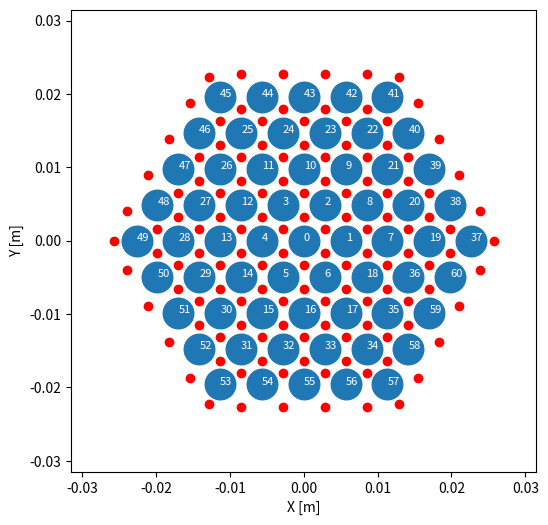
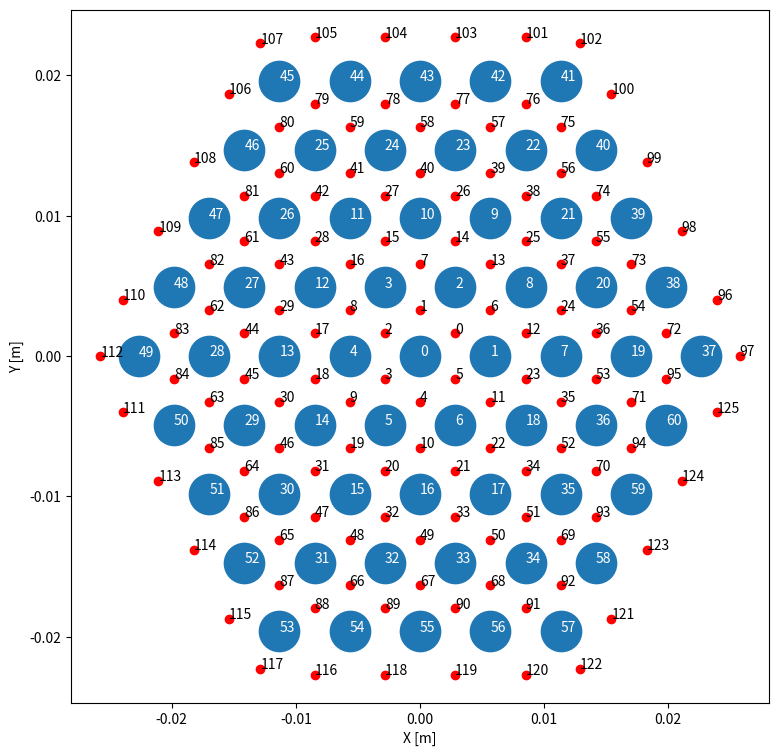

The matplotlib source for these figures, in order:
import numpy as np
import matplotlib.pyplot as plt

###################################
# Control parameters
###################################
_n_rings = 5
f = np.sqrt(3) / 2
scale_factor = 0.01
pitch = 0.5664 * scale_factor
center = [0.0,0.0]
###################################

# Defining input variables
x0 = 0.0;
y0 = 0.0;

x1 = 0.0;
y1 = 0.0;

a1 = 0.0;
a2 = 0.0

avg_coor_x = 0.0;
avg_coor_y = 0.0;

dist = 0.0;
dist0 = 0.0;

kgap = 0;
icorner = 0;
positive_flow = 1.0;
negative_flow = -1.0;

_pin_diameter = 0.4419*scale_factor
_flat_to_flat = 4.64*scale_factor + 0.005
_duct_to_rod_gap = ((_flat_to_flat /f  - (_n_rings - 1) * 2 * pitch) / 2.0)/4

#################################
# Defining pin positions
#################################

theta = 0.0;
dtheta = 0.0;
distance = 0.0;
theta1 = 0.0;
theta_corrected = 0.0;
pi = np.pi;
k = 0;

_rod_position = [[0.0,0.0]];
for i in range(1,_n_rings):
    dtheta, theta = 2.0 * pi / (i * 6), 0.0;
    for j in range(i*6):
        k = k + 1;
        theta1 = (theta + 1.0e-10) % (pi / 3.0);
        distance = ((pow(i * pitch, 2) + (theta1 / dtheta * pitch)**2 -
                     2.0 * i * pitch * (theta1 / dtheta * pitch) * np.cos(pi / 3.0)))**0.5;
        theta_corrected = np.arccos(1.0 / (i * pitch) / distance / 2.0 * ((i * pitch)**2.0 + (distance)**2.0 - (theta1 / dtheta * pitch)**2.0));
        if (theta1 < 1.0e-6):
            theta_corrected = theta;
        else:
            if (theta > pi / 3.0 and theta <= 2.0 / 3.0 * pi):
                theta_corrected = theta_corrected + pi / 3.0;
            elif (theta > 2.0 / 3.0 * pi and theta <= pi):
                theta_corrected = theta_corrected + 2.0 / 3.0 * pi;
            elif (theta > pi and theta <= 4.0 / 3.0 * pi):
                theta_corrected = theta_corrected + pi;
            elif (theta > 4.0 / 3.0 * pi and theta <= 5.0 / 3.0 * pi):
                theta_corrected = theta_corrected + 4.0 / 3.0 * pi;
            elif (theta > 5.0 / 3.0 * pi and theta <= 2.0 * pi):
                theta_corrected = theta_corrected + 5.0 / 3.0 * pi;
        pos_x = center[0] + distance * np.cos(theta_corrected)
        pos_y = center[0] + distance * np.sin(theta_corrected)
        _rod_position.append([pos_x, pos_y])
        theta = theta + dtheta;


#################################
# Defining pin positions in rings
#################################
_nrods = len(_rod_position)
_rods_in_rings = {}; k=0
k += 1; _rods_in_rings[0] = [k];
for i in range(1,_n_rings):
    loc_list = []
    for j in range(0, i * 6):
        k+= 1; loc_list.append(k);
    _rods_in_rings[i] = loc_list


#################################
# Number of channels
#################################
chancount = 0
for j in range(_n_rings - 1):
    chancount += j * 6
_n_channels = chancount + _nrods - 1 + (_n_rings - 1) * 6 + 6;


#################################
# Suchannels positions
#################################
_subchannel_to_rod_map = {} # Reserve 3
_subch_type = {}
_n_gaps = _n_channels + _nrods - 1;
_gap_to_chan_map = {}
gap_fill = {}
_chan_to_gap_map = {} # Reserve 3
_gap_pairs_sf = {}
_chan_pairs_sf = {}
_gij_map = {}
_sign_id_crossflow_map = {} # Reserve 3
_gap_to_rod_map = {} # Reserve 2
_gap_type = {}
_subchannel_position = {} # Reserve 3

k = 0;
kgap = 0;

for i in range(1, _n_rings):
    # Find closest pin at back ring
    for j in range(len(_rods_in_rings[i])):
        if j == len(_rods_in_rings[i]) - 1:
            _subchannel_to_rod_map[k] = []
            _subchannel_to_rod_map[k].append(_rods_in_rings[i][j])
            _subchannel_to_rod_map[k].append(_rods_in_rings[i][0])
            avg_coor_x = 0.5 * (_rod_position[_rods_in_rings[i][j]-1][0] + _rod_position[_rods_in_rings[i][0]-1][0]);
            avg_coor_y = 0.5 * (_rod_position[_rods_in_rings[i][j]-1][1] + _rod_position[_rods_in_rings[i][0]-1][1]);
            _gap_to_rod_map[kgap] = []
            _gap_to_rod_map[kgap].append(_rods_in_rings[i][j])
            _gap_to_rod_map[kgap].append(_rods_in_rings[i][0])
            _gap_type[kgap] = 'center'
            kgap = kgap + 1;
        else:
            _subchannel_to_rod_map[k] = []
            _subchannel_to_rod_map[k].append(_rods_in_rings[i][j])
            _subchannel_to_rod_map[k].append(_rods_in_rings[i][j+1])
            avg_coor_x = 0.5 * (_rod_position[_rods_in_rings[i][j]-1][0] + _rod_position[_rods_in_rings[i][j+1]-1][0]);
            avg_coor_y = 0.5 * (_rod_position[_rods_in_rings[i][j]-1][1] + _rod_position[_rods_in_rings[i][j+1]-1][1]);
            _gap_to_rod_map[kgap] = []
            _gap_to_rod_map[kgap].append(_rods_in_rings[i][j])
            _gap_to_rod_map[kgap].append(_rods_in_rings[i][j+1])
            _gap_type[kgap] = 'center'
            kgap = kgap + 1;

        dist0 = 1.0e+5;
        _subchannel_to_rod_map[k].append(_rods_in_rings[i - 1][0])
        l0 = 0;

        for l in range(len(_rods_in_rings[i - 1])):
            dist = np.sqrt(pow(_rod_position[_rods_in_rings[i - 1][l]-1][0] - avg_coor_x, 2) +
                           pow(_rod_position[_rods_in_rings[i - 1][l]-1][1] - avg_coor_y, 2));
            if dist < dist0:
                _subchannel_to_rod_map[k][2] = _rods_in_rings[i - 1][l];
                l0 = l;
                dist0 = dist;

        _gap_to_rod_map[kgap] = []
        _gap_to_rod_map[kgap].append(_rods_in_rings[i][j]);
        _gap_to_rod_map[kgap].append(_rods_in_rings[i - 1][l0]);
        _gap_type[kgap] = 'center';
        kgap = kgap + 1;
        _subch_type[k] = 'center';
        k = k + 1;

    # Find the closest pin at front ring
    for j in range(len(_rods_in_rings[i])):
        if j == len(_rods_in_rings[i]) - 1:
            _subchannel_to_rod_map[k] = []
            _subchannel_to_rod_map[k].append(_rods_in_rings[i][0]);
            _subchannel_to_rod_map[k].append(_rods_in_rings[i][j]);
            avg_coor_x = 0.5 * (_rod_position[_rods_in_rings[i][j]-1][0] + _rod_position[_rods_in_rings[i][0]-1][0]);
            avg_coor_y = 0.5 * (_rod_position[_rods_in_rings[i][j]-1][1] + _rod_position[_rods_in_rings[i][0]-1][1]);
        else:
            _subchannel_to_rod_map[k] = []
            _subchannel_to_rod_map[k].append(_rods_in_rings[i][j]);
            _subchannel_to_rod_map[k].append(_rods_in_rings[i][j+1]);
            avg_coor_x = 0.5 * (_rod_position[_rods_in_rings[i][j]-1][0] + _rod_position[_rods_in_rings[i][j+1]-1][0]);
            avg_coor_y = 0.5 * (_rod_position[_rods_in_rings[i][j]-1][1] + _rod_position[_rods_in_rings[i][j+1]-1][1]);

        if (i == _n_rings - 1):
            _subch_type[k] = 'edge';
            _gap_to_rod_map[kgap] = []
            _gap_to_rod_map[kgap].append(_rods_in_rings[i][j]);
            _gap_to_rod_map[kgap].append(_rods_in_rings[i][j]);
            _gap_type[kgap] = 'edge';
            _chan_to_gap_map[k] = []
            _chan_to_gap_map[k].append(kgap);
            kgap = kgap + 1;
            k = k + 1;

            if j % i == 0:
                _gap_to_rod_map[kgap] = []
                _gap_to_rod_map[kgap].append(_rods_in_rings[i][j]);
                _gap_to_rod_map[kgap].append(_rods_in_rings[i][j]);
                _gap_type[kgap] = 'corner';

                _subchannel_to_rod_map[k] = []
                _subchannel_to_rod_map[k].append(_rods_in_rings[i][j]);
                _subchannel_to_rod_map[k].append(_rods_in_rings[i][j]);
                _chan_to_gap_map[k] = []
                _chan_to_gap_map[k].append(kgap - 1);
                _chan_to_gap_map[k].append(kgap);
                _subch_type[k] = 'corner';

                kgap = kgap + 1;
                k = k + 1;

        else:
            dist0 = 1.0e+5;
            l0 = 0;
            _subchannel_to_rod_map[k].append(_rods_in_rings[i + 1][0]);
            for l in range(len(_rods_in_rings[i + 1])):
                dist = np.sqrt(pow(_rod_position[_rods_in_rings[i + 1][l]-1][0] - avg_coor_x, 2) +
                       pow(_rod_position[_rods_in_rings[i + 1][l]-1][1] - avg_coor_y, 2));
                if dist < dist0:
                    _subchannel_to_rod_map[k][2] = _rods_in_rings[i + 1][l];
                    dist0 = dist;
                    l0 = l;

            _gap_to_rod_map[kgap] = []
            _gap_to_rod_map[kgap].append(_rods_in_rings[i][j]);
            _gap_to_rod_map[kgap].append(_rods_in_rings[i + 1][l0]);
            _gap_type[kgap] = 'center';
            kgap = kgap + 1;
            _subch_type[k] = 'center';
            k = k + 1;



for i in range(_n_channels):
    if _subch_type[i] == 'center':
        for j in range(_n_gaps):
            if (_gap_type[j] == 'center'):
                if (((_subchannel_to_rod_map[i][0] == _gap_to_rod_map[j][0]) and
                   (_subchannel_to_rod_map[i][1] == _gap_to_rod_map[j][1])) or
                   ((_subchannel_to_rod_map[i][0] == _gap_to_rod_map[j][1]) and
                   (_subchannel_to_rod_map[i][1] == _gap_to_rod_map[j][0]))):
                    try:
                        _chan_to_gap_map[i].append(j);
                    except:
                        _chan_to_gap_map[i] = [];
                        _chan_to_gap_map[i].append(j);


                if (((_subchannel_to_rod_map[i][0] == _gap_to_rod_map[j][0]) and
                   (_subchannel_to_rod_map[i][2] == _gap_to_rod_map[j][1])) or
                  ((_subchannel_to_rod_map[i][0] == _gap_to_rod_map[j][1]) and
                   (_subchannel_to_rod_map[i][2] == _gap_to_rod_map[j][0]))):
                    try:
                        _chan_to_gap_map[i].append(j);
                    except:
                        _chan_to_gap_map[i] = [];
                        _chan_to_gap_map[i].append(j);

                if (((_subchannel_to_rod_map[i][1] == _gap_to_rod_map[j][0]) and
                   (_subchannel_to_rod_map[i][2] == _gap_to_rod_map[j][1])) or
                  ((_subchannel_to_rod_map[i][1] == _gap_to_rod_map[j][1]) and
                   (_subchannel_to_rod_map[i][2] == _gap_to_rod_map[j][0]))):
                    try:
                        _chan_to_gap_map[i].append(j);
                    except:
                        _chan_to_gap_map[i] = [];
                        _chan_to_gap_map[i].append(j);

    elif (_subch_type[i] == 'edge'):

        for j in range(_n_gaps):
            if _gap_type[j] == 'center':
                if (((_subchannel_to_rod_map[i][0] == _gap_to_rod_map[j][0]) and
                 (_subchannel_to_rod_map[i][1] == _gap_to_rod_map[j][1])) or
                 ((_subchannel_to_rod_map[i][0] == _gap_to_rod_map[j][1]) and
                 (_subchannel_to_rod_map[i][1] == _gap_to_rod_map[j][0]))):
                    try:
                        _chan_to_gap_map[i].append(j);
                    except:
                        _chan_to_gap_map[i] = [];
                        _chan_to_gap_map[i].append(j);

        for k in range(_n_channels):
            icorner = 0;
            if (_subch_type[k] == 'corner' and _subchannel_to_rod_map[i][1] == _subchannel_to_rod_map[k][0]):
                if len(_chan_to_gap_map[i]) == 0: _chan_to_gap_map[i] = []
                _chan_to_gap_map[i].append(_chan_to_gap_map[k][1]);
                icorner = 1;
                break;

        for k in range(_n_channels):
            if (_subch_type[k] == 'corner' and _subchannel_to_rod_map[i][0] == _subchannel_to_rod_map[k][0]):
                if len(_chan_to_gap_map[i]) == 0: _chan_to_gap_map[i] = []
                _chan_to_gap_map[i].append(_chan_to_gap_map[k][1] + 1);
                icorner = 1;
                break;


for i in range(_n_channels):
    if (_subch_type[i] == 'center'):
        _subchannel_position[i] = [0,0]
        _subchannel_position[i][0] = (_rod_position[_subchannel_to_rod_map[i][0]-1][0] +
                                      _rod_position[_subchannel_to_rod_map[i][1]-1][0] +
                                      _rod_position[_subchannel_to_rod_map[i][2]-1][0]) / 3.0;
        _subchannel_position[i][1] = (_rod_position[_subchannel_to_rod_map[i][0]-1][1] +
                                      _rod_position[_subchannel_to_rod_map[i][1]-1][1] +
                                      _rod_position[_subchannel_to_rod_map[i][2]-1][1]) / 3.0;

    elif (_subch_type[i] == 'edge'):
        for j in range(_n_channels):
            if (_subch_type[j] == 'center' and
                ((_subchannel_to_rod_map[i][0] == _subchannel_to_rod_map[j][0] and
                  _subchannel_to_rod_map[i][1] == _subchannel_to_rod_map[j][1]) or
                 (_subchannel_to_rod_map[i][0] == _subchannel_to_rod_map[j][1] and
                  _subchannel_to_rod_map[i][1] == _subchannel_to_rod_map[j][0]))):
                x0 = _rod_position[_subchannel_to_rod_map[j][2]-1][0];
                y0 = _rod_position[_subchannel_to_rod_map[j][2]-1][1];

            elif (_subch_type[j] == 'center' and
                 ((_subchannel_to_rod_map[i][0] == _subchannel_to_rod_map[j][0] and
                   _subchannel_to_rod_map[i][1] == _subchannel_to_rod_map[j][2]) or
                  (_subchannel_to_rod_map[i][0] == _subchannel_to_rod_map[j][2] and
                   _subchannel_to_rod_map[i][1] == _subchannel_to_rod_map[j][0]))):
                x0 = _rod_position[_subchannel_to_rod_map[j][1]-1][0];
                y0 = _rod_position[_subchannel_to_rod_map[j][1]-1][1];

            elif (_subch_type[j] == 'center' and
                 ((_subchannel_to_rod_map[i][0] == _subchannel_to_rod_map[j][1] and
                   _subchannel_to_rod_map[i][1] == _subchannel_to_rod_map[j][2]) or
                  (_subchannel_to_rod_map[i][0] == _subchannel_to_rod_map[j][2] and
                   _subchannel_to_rod_map[i][1] == _subchannel_to_rod_map[j][1]))):
                x0 = _rod_position[_subchannel_to_rod_map[j][1]-1][0];
                y0 = _rod_position[_subchannel_to_rod_map[j][1]-1][1];

            # else:
            #     x0 = _rod_position[_subchannel_to_rod_map[j][0]-1][0];
            #     y0 = _rod_position[_subchannel_to_rod_map[j][0]-1][1];

            x1 = 0.5 * (_rod_position[_subchannel_to_rod_map[i][0]-1][0] +
                        _rod_position[_subchannel_to_rod_map[i][1]-1][0]);
            y1 = 0.5 * (_rod_position[_subchannel_to_rod_map[i][0]-1][1] +
                        _rod_position[_subchannel_to_rod_map[i][1]-1][1]);
            a1 = _pin_diameter / 2.0 + _duct_to_rod_gap / 2.0;
            a2 = np.sqrt((x1 - x0) * (x1 - x0) + (y1 - y0) * (y1 - y0)) + a1;
            _subchannel_position[i] = [0,0]
            _subchannel_position[i][0] = (a2 * x1 - a1 * x0) / (a2 - a1);
            _subchannel_position[i][1] = (a2 * y1 - a1 * y0) / (a2 - a1);

    elif (_subch_type[i] == 'corner'):
        x0 = _rod_position[0][0];
        y0 = _rod_position[0][1];
        x1 = _rod_position[_subchannel_to_rod_map[i][0]-1][0];
        y1 = _rod_position[_subchannel_to_rod_map[i][0]-1][1];
        a1 = _pin_diameter / 2.0 + _duct_to_rod_gap / 2.0;
        a2 = np.sqrt((x1 - x0) * (x1 - x0) + (y1 - y0) * (y1 - y0)) + a1;
        _subchannel_position[i] = [0,0]
        _subchannel_position[i][0] = (a2 * x1 - a1 * x0) / (a2 - a1);
        _subchannel_position[i][1] = (a2 * y1 - a1 * y0) / (a2 - a1);

plt.figure(figsize=[6,6])
_rod_position = np.array(_rod_position)
plt.plot(_rod_position[:,0], _rod_position[:,1], 'o', markersize=22)
number = 0
for x, y in zip(_rod_position[:,0], _rod_position[:,1]):
    plt.text(x, y, str(number), color="white", fontsize=8)
    number += 1
for key in _subchannel_position:
    plt.plot(_subchannel_position[key][0], _subchannel_position[key][1], 'ro')
plt.ylabel('Y [m]')
plt.xlabel('X [m]')
plt.xlim([-(_n_rings - 1)*pitch - 2*_pin_diameter, (_n_rings - 1)*pitch + 2*_pin_diameter])
plt.ylim([-(_n_rings - 1)*pitch - 2*_pin_diameter, (_n_rings - 1)*pitch + 2*_pin_diameter])
plt.show()

plt.figure(figsize=[9,9])
_rod_position = np.array(_rod_position)
plt.plot(_rod_position[:,0], _rod_position[:,1], 'o', markersize=29)
number = 0
for x, y in zip(_rod_position[:,0], _rod_position[:,1]):
    plt.text(x, y, str(number), color="white", fontsize=10)
    number += 1
for key in _subchannel_position:
    plt.plot(_subchannel_position[key][0], _subchannel_position[key][1], 'ro')
number = 0
for key in _subchannel_position:
    plt.text(_subchannel_position[key][0], _subchannel_position[key][1], str(number), color="black", fontsize=10)
    number += 1
plt.ylabel('Y [m]')
plt.xlabel('X [m]')
plt.xlim([-0.85*(_n_rings - 1)*pitch - 2*_pin_diameter, 0.85 *(_n_rings - 1)*pitch + 2*_pin_diameter])
plt.ylim([-0.7*(_n_rings - 1)*pitch - 2*_pin_diameter, 0.7 *(_n_rings - 1)*pitch + 2*_pin_diameter])
plt.show()
